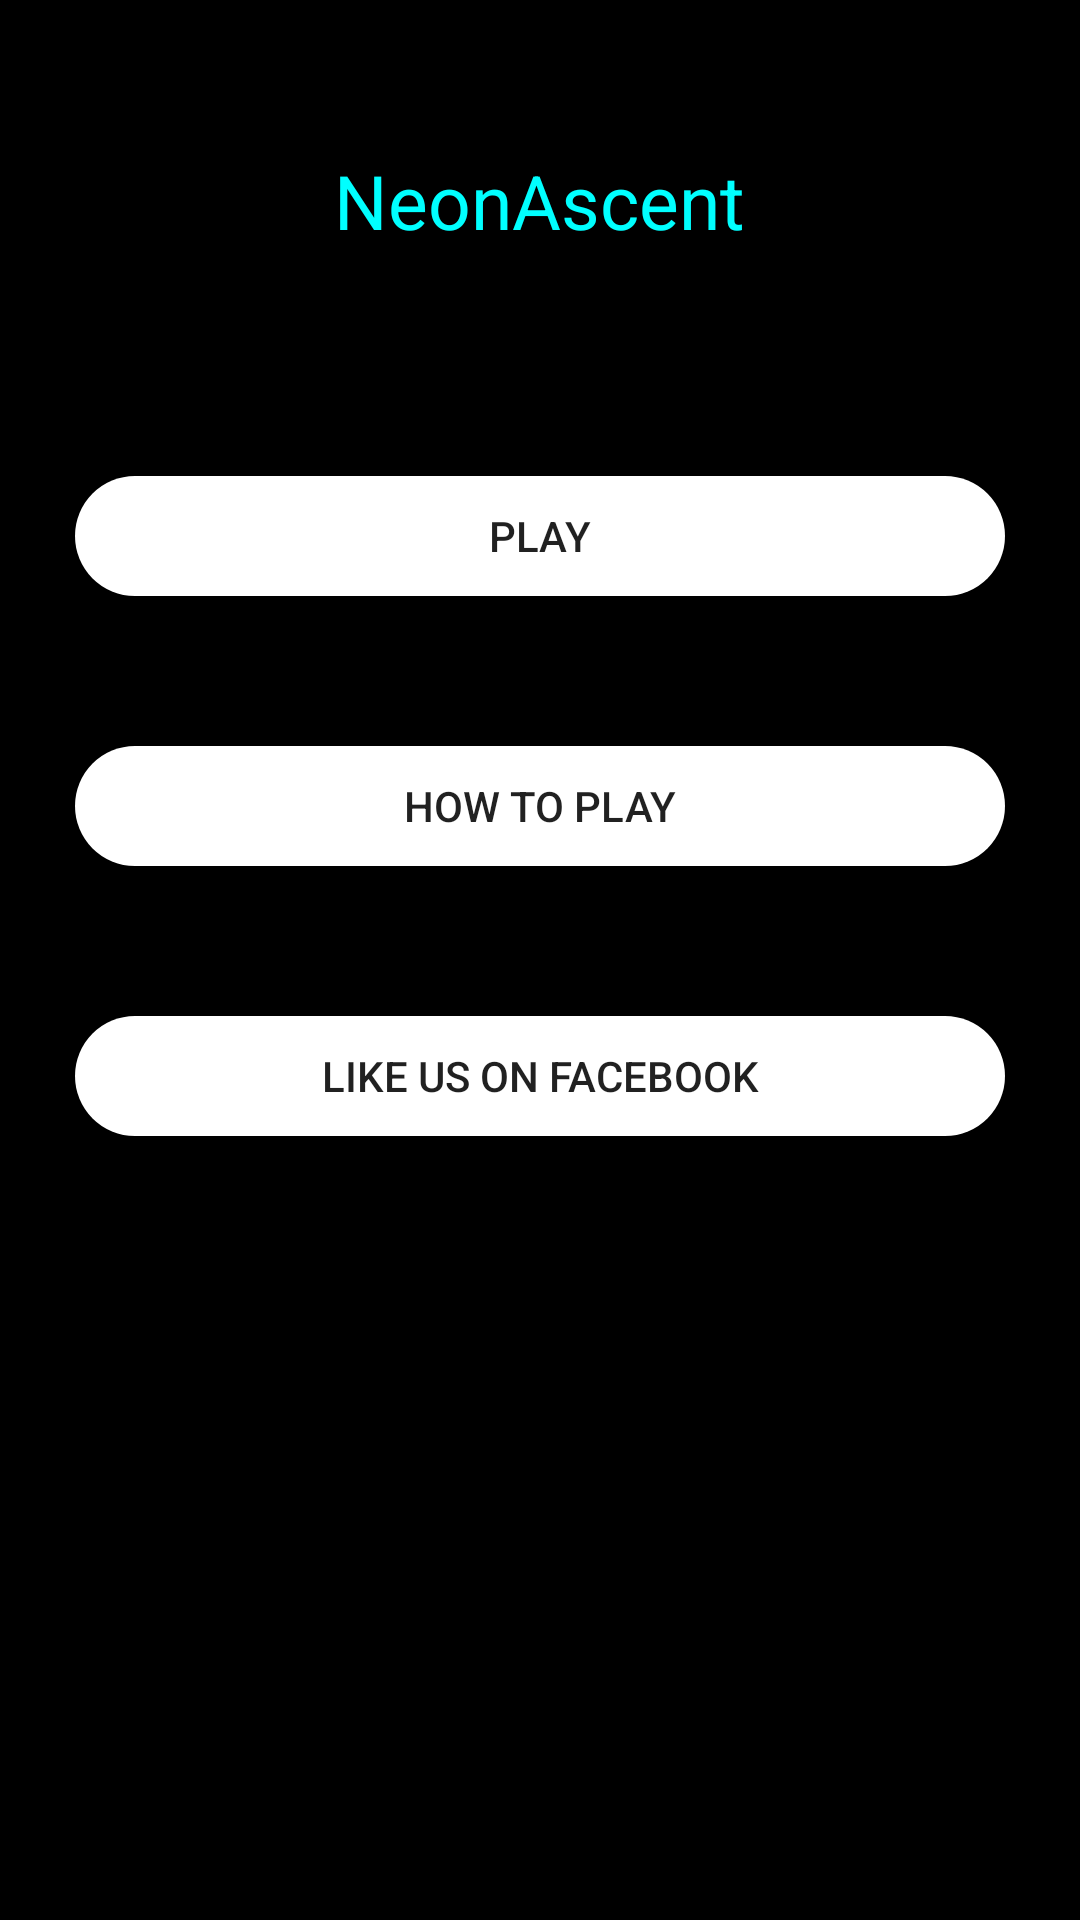

This screen was rendered from an Android layout file. Write that file and the resources it references.
<!-- AndroidManifest.xml: application theme AppTheme -->
<!-- res/layout/activity_main_menu_entry.xml -->
<LinearLayout xmlns:android="http://schemas.android.com/apk/res/android"
    xmlns:tools="http://schemas.android.com/tools"
    android:layout_width="match_parent"
    android:layout_height="match_parent"
    android:background="@color/Black"
    android:orientation="vertical"
    tools:context="com.Sciurus.NeonAscent.MainMenuEntry" >

    <TextView
        android:layout_width="wrap_content"
        android:layout_height="wrap_content"
        android:textAppearance="?android:attr/textAppearanceLarge"
        android:text="NeonAscent"
        android:textColor="@color/Cyan"
        android:id="@+id/textView"

        android:layout_margin = "50dp"

        android:textSize="25dp"


        android:layout_gravity="center_horizontal"
         />

    <Button
        android:id="@+id/playbutton"
        android:background = "@drawable/my_button_selector"
        android:layout_width="match_parent"
        android:layout_height="40dp"


        
        android:layout_margin = "25dp"
        android:text="Play"
         />

    <Button
        android:id="@+id/howto"
        android:layout_width="match_parent"
        android:layout_height="40dp"
        android:background="@drawable/my_button_selector"


        android:layout_margin = "25dp"
        android:text="How to Play"
         />
    
     <Button
        android:id="@+id/likebutton"
        android:layout_width="match_parent"
         android:layout_height="40dp"
        android:background="@drawable/my_button_selector"

         android:layout_margin = "25dp"
        android:text="Like us on Facebook" />

</LinearLayout>
<!-- resources referenced by this layout -->
<resources>
  <color name="Black">#000000</color>
  <color name="Cyan">#00FFFF</color>
  <!-- drawable my_button_selector (drawable-hdpi) -->
  <?xml version="1.0" encoding="utf-8"?>
  
  <selector xmlns:android="http://schemas.android.com/apk/res/android">
      <item android:drawable="@drawable/button_true" android:state_pressed="true"/>
      <item android:drawable="@drawable/button_false" />
  
  
      
  
  </selector>
  <style name="AppTheme" parent="Theme.AppCompat.Light.DarkActionBar">
          
      </style>
  <!-- drawable button_true (drawable) -->
  <?xml version="1.0" encoding="utf-8"?>
  
  
  
  <shape xmlns:android="http://schemas.android.com/apk/res/android"
      android:shape="rectangle">
      <solid android:color="@color/Cyan" />
      <corners android:bottomRightRadius="100dp"
          android:bottomLeftRadius="100dp"
          android:topRightRadius="100dp"
          android:topLeftRadius="100dp"/>
  </shape>
  <!-- drawable button_false (drawable) -->
  <?xml version="1.0" encoding="utf-8"?>
  
  
  
  <shape xmlns:android="http://schemas.android.com/apk/res/android"
      android:shape="rectangle">
      <solid android:color="@color/White" />
      <corners android:bottomRightRadius="20dp"
          android:bottomLeftRadius="20dp"
          android:topRightRadius="20dp"
          android:topLeftRadius="20dp"/>
  </shape>
  <color name="White">#FFFFFF</color>
</resources>
